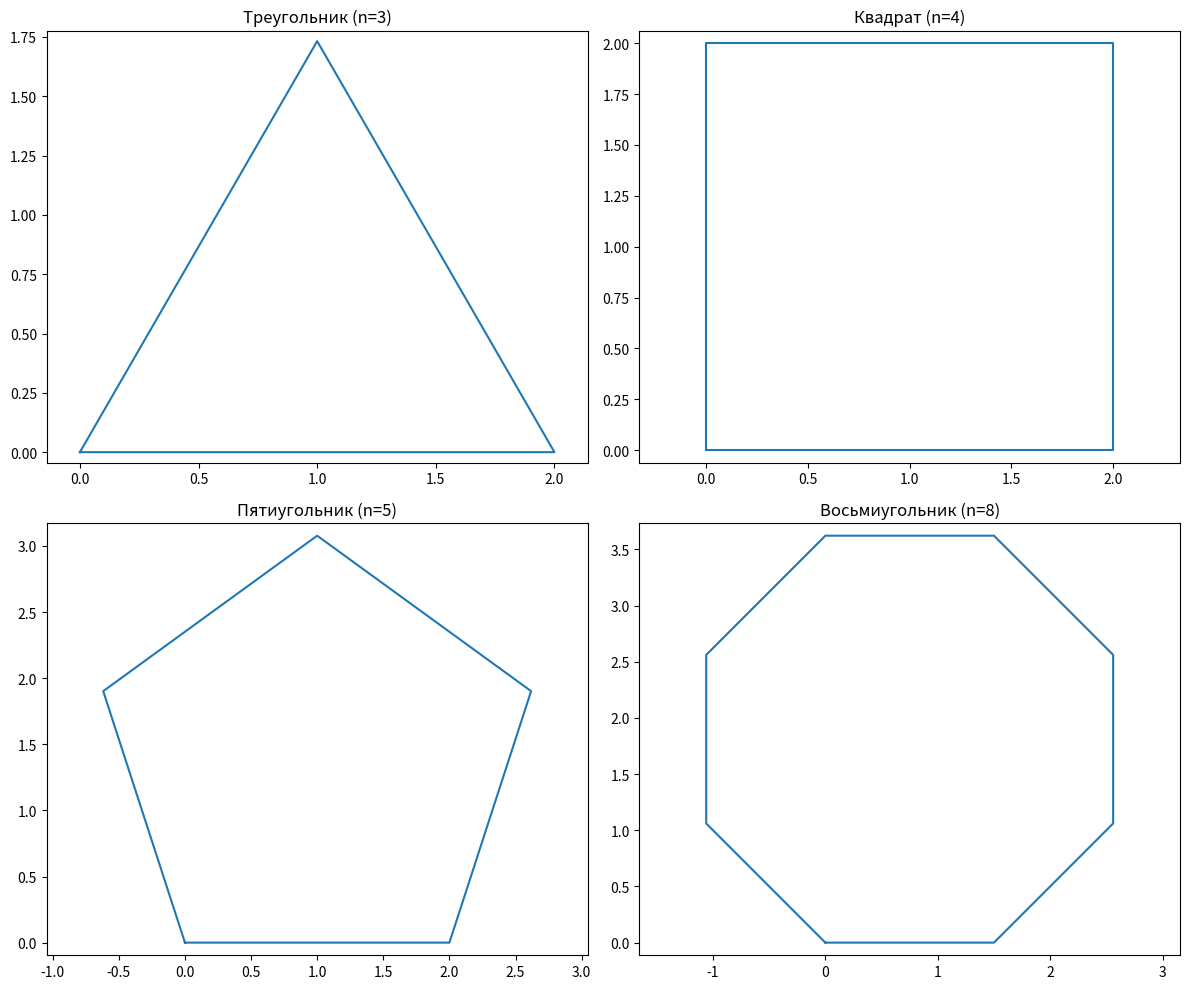
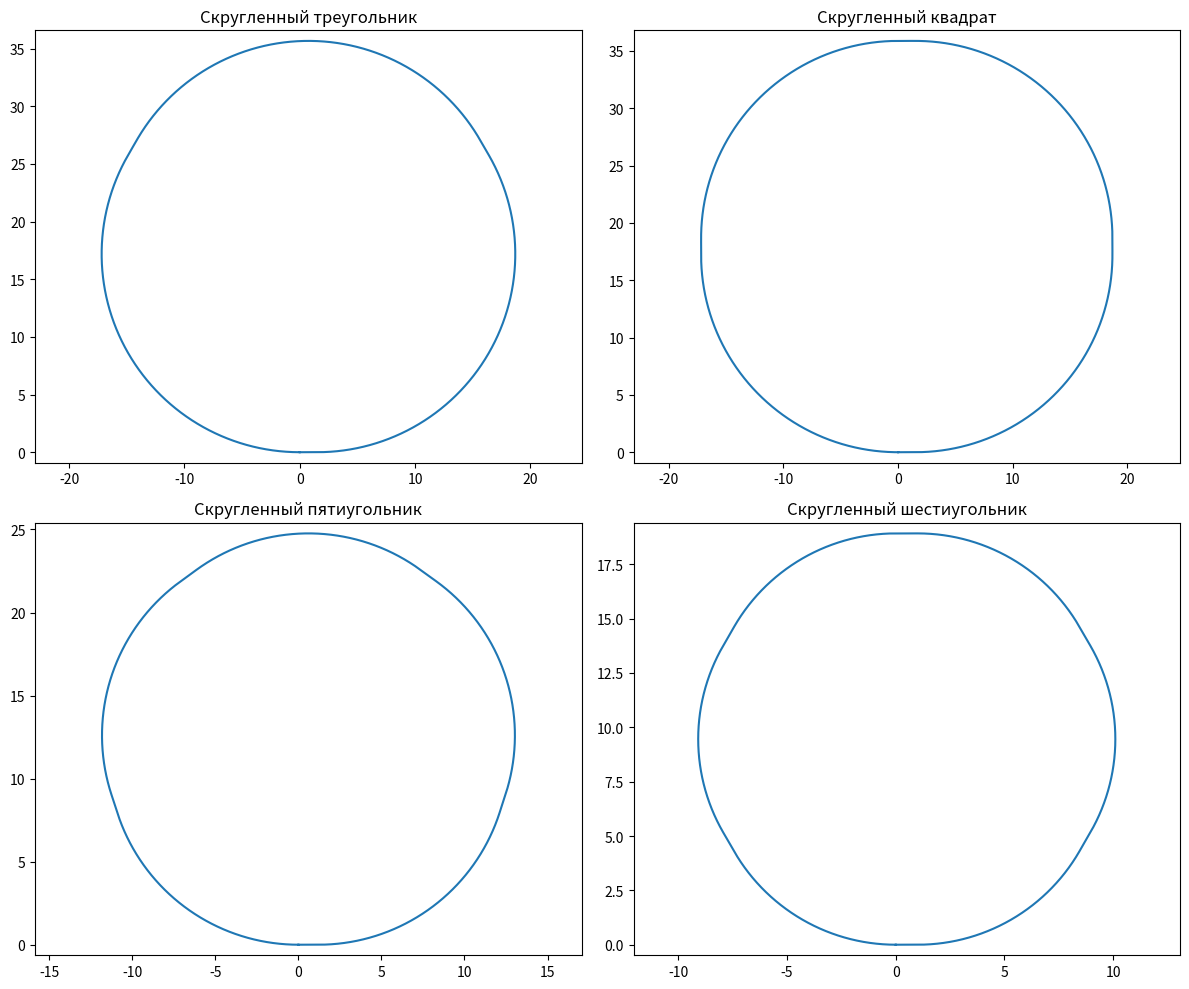

These charts were generated, in order, by the following Python code:
import math
import matplotlib.pyplot as plt

class Robot:
    def __init__(self, name):
        self.name = name
        self.x = 0
        self.y = 0
        self.direction = 0
        self.speed = 1
        self.angular_speed = 0
        self.dt = 0.01
        self.history = [(self.x, self.y)]
    
    def move_forward(self, distance):
        steps = int(distance / (self.speed * self.dt))
        for _ in range(steps):
            self.update()
    
    def turn(self, angle):
        self.direction += angle
    
    def set_angular_speed(self, new_speed):
        self.angular_speed = new_speed
    
    def update(self):
        rad_dir = math.radians(self.direction)
        self.x += self.speed * math.cos(rad_dir) * self.dt
        self.y += self.speed * math.sin(rad_dir) * self.dt
        self.direction += self.angular_speed * self.dt
        self.history.append((self.x, self.y))
    
    def draw_polygon(self, n, side_length):
        angle = 360 / n
        for _ in range(n):
            self.move_forward(side_length)
            self.turn(angle)
    
    def draw_rounded_polygon(self, n, side_length, radius):
        gg = 360 / n
        hh = self.speed / radius if radius > 0 else 0
        
        for _ in range(n):
            self.set_angular_speed(0)
            self.move_forward(side_length)
            
            if radius > 0:
                self.set_angular_speed(hh)
                kk = gg / hh
                mm = int(kk / self.dt)
                for _ in range(mm):
                    self.update()

plt.figure(figsize=(12, 10))

robot1 = Robot("Треугольник")
plt.subplot(2, 2, 1)
robot1.draw_polygon(3, 2)
xx, yy = zip(*robot1.history)
plt.plot(xx, yy)
plt.title("Треугольник (n=3)")
plt.axis('equal')

robot2 = Robot("Квадрат")
plt.subplot(2, 2, 2)
robot2.draw_polygon(4, 2)
xx, yy = zip(*robot2.history)
plt.plot(xx, yy)
plt.title("Квадрат (n=4)")
plt.axis('equal')

robot3 = Robot("Пятиугольник")
plt.subplot(2, 2, 3)
robot3.draw_polygon(5, 2)
xx, yy = zip(*robot3.history)
plt.plot(xx, yy)
plt.title("Пятиугольник (n=5)")
plt.axis('equal')

robot4 = Robot("Восьмиугольник")
plt.subplot(2, 2, 4)
robot4.draw_polygon(8, 1.5)
xx, yy = zip(*robot4.history)
plt.plot(xx, yy)
plt.title("Восьмиугольник (n=8)")
plt.axis('equal')

plt.tight_layout()
plt.show()

plt.figure(figsize=(12, 10))

robot5 = Robot("Скругленный треугольник")
plt.subplot(2, 2, 1)
robot5.draw_rounded_polygon(3, 1.5, 0.3)
xx, yy = zip(*robot5.history)
plt.plot(xx, yy)
plt.title("Скругленный треугольник")
plt.axis('equal')

robot6 = Robot("Скругленный квадрат")
plt.subplot(2, 2, 2)
robot6.draw_rounded_polygon(4, 1.5, 0.3)
xx, yy = zip(*robot6.history)
plt.plot(xx, yy)
plt.title("Скругленный квадрат")
plt.axis('equal')

robot7 = Robot("Скругленный пятиугольник")
plt.subplot(2, 2, 3)
robot7.draw_rounded_polygon(5, 1.2, 0.2)
xx, yy = zip(*robot7.history)
plt.plot(xx, yy)
plt.title("Скругленный пятиугольник")
plt.axis('equal')

robot8 = Robot("Скругленный шестиугольник")
plt.subplot(2, 2, 4)
robot8.draw_rounded_polygon(6, 1.0, 0.15)
xx, yy = zip(*robot8.history)
plt.plot(xx, yy)
plt.title("Скругленный шестиугольник")
plt.axis('equal')

plt.tight_layout()
plt.show()